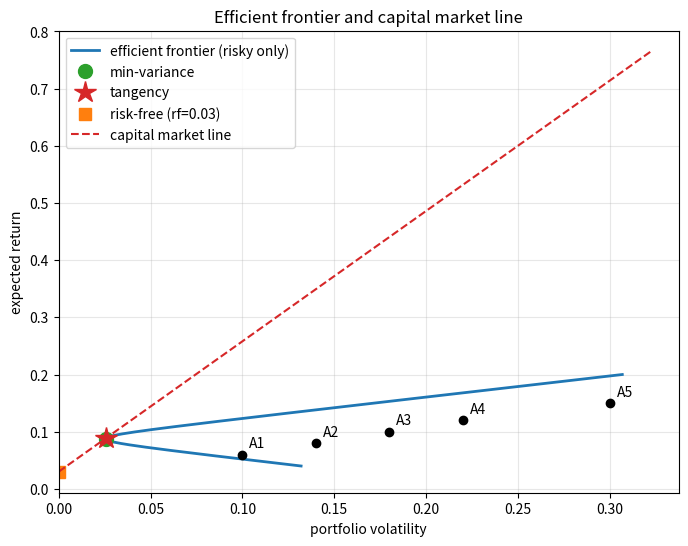
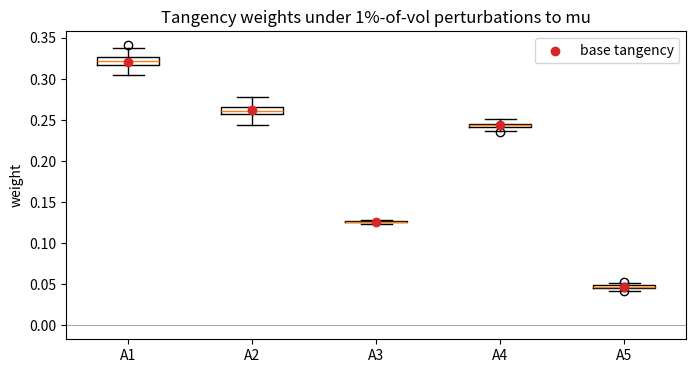

Python code for these plots, in order:
import numpy as np
import matplotlib.pyplot as plt

np.set_printoptions(precision=4, suppress=True)
rng = np.random.default_rng(0)

# 5 assets: expected annual returns and an SPD covariance matrix
mu = np.array([0.06, 0.08, 0.10, 0.12, 0.15])
vols = np.array([0.10, 0.14, 0.18, 0.22, 0.30])

# Random correlation matrix via A A^T construction
A = rng.standard_normal((5, 5))
C = A @ A.T
d = np.sqrt(np.diag(C))
corr = C / np.outer(d, d)
Sigma = corr * np.outer(vols, vols)

print('mu     =', mu)
print('vols   =', vols)
print('corr   =\n', corr)
print('Sigma eigenvalues =', np.linalg.eigvalsh(Sigma))

ones = np.ones_like(mu)
Sinv = np.linalg.inv(Sigma)
A_ = ones @ Sinv @ ones
B_ = ones @ Sinv @ mu
C_ = mu @ Sinv @ mu
D_ = A_ * C_ - B_**2

def frontier_weights(r_target):
    lam = (A_ * r_target - B_) / D_
    gam = (C_ - B_ * r_target) / D_
    return Sinv @ (lam * mu + gam * ones)

def frontier_vol(r_target):
    return np.sqrt((A_ * r_target**2 - 2 * B_ * r_target + C_) / D_)

# Global minimum-variance portfolio
w_mv = Sinv @ ones / A_
r_mv = w_mv @ mu
s_mv = np.sqrt(w_mv @ Sigma @ w_mv)
print(f'Min-variance weights = {w_mv}')
print(f'  return = {r_mv:.4f}  vol = {s_mv:.4f}')

# Tangency portfolio for a given risk-free rate
rf = 0.03
w_tan_raw = Sinv @ (mu - rf * ones)
w_tan = w_tan_raw / w_tan_raw.sum()
r_tan = w_tan @ mu
s_tan = np.sqrt(w_tan @ Sigma @ w_tan)
sharpe = (r_tan - rf) / s_tan
print(f'\nTangency weights = {w_tan}')
print(f'  return = {r_tan:.4f}  vol = {s_tan:.4f}  Sharpe = {sharpe:.4f}')

r_grid = np.linspace(mu.min() - 0.02, mu.max() + 0.05, 200)
s_grid = frontier_vol(r_grid)

fig, ax = plt.subplots(figsize=(8, 6))
ax.plot(s_grid, r_grid, 'tab:blue', lw=2, label='efficient frontier (risky only)')

# Individual assets
ax.scatter(vols, mu, color='black', zorder=5)
for i, v in enumerate(vols):
    ax.annotate(f'A{i+1}', (v, mu[i]), xytext=(5, 5), textcoords='offset points')

# Special portfolios
ax.plot(s_mv, r_mv, 'o', color='tab:green', ms=10, label='min-variance')
ax.plot(s_tan, r_tan, '*', color='tab:red', ms=16, label='tangency')
ax.plot(0, rf, 's', color='tab:orange', ms=8, label=f'risk-free (rf={rf:.2f})')

# Capital market line
s_line = np.linspace(0, s_grid.max() * 1.05, 50)
ax.plot(s_line, rf + sharpe * s_line, '--', color='tab:red', lw=1.5, label='capital market line')

ax.set_xlabel('portfolio volatility'); ax.set_ylabel('expected return')
ax.set_title('Efficient frontier and capital market line')
ax.legend(); ax.grid(True, alpha=0.3)
ax.set_xlim(0, s_grid.max() * 1.1)
plt.show()

n_trials = 200
noise_scale = 0.01 * vols  # 1% of each asset's vol
weights = np.zeros((n_trials, len(mu)))
for i in range(n_trials):
    mu_pert = mu + rng.standard_normal(len(mu)) * noise_scale
    w_raw = Sinv @ (mu_pert - rf * ones)
    weights[i] = w_raw / w_raw.sum()

print('Base tangency weights:        ', w_tan)
print('Perturbed mean weights:       ', weights.mean(axis=0))
print('Perturbed weight std-dev:     ', weights.std(axis=0))
print('Perturbed weight (min, max):  ')
for i in range(len(mu)):
    print(f'  A{i+1}: [{weights[:,i].min():+.3f}, {weights[:,i].max():+.3f}]')

fig, ax = plt.subplots(figsize=(8, 4))
ax.boxplot([weights[:, i] for i in range(len(mu))],
           labels=[f'A{i+1}' for i in range(len(mu))])
ax.scatter(range(1, len(mu) + 1), w_tan, color='tab:red', zorder=5, label='base tangency')
ax.axhline(0, color='gray', lw=0.5)
ax.set_ylabel('weight')
ax.set_title('Tangency weights under 1%-of-vol perturbations to mu')
ax.legend(); plt.show()
